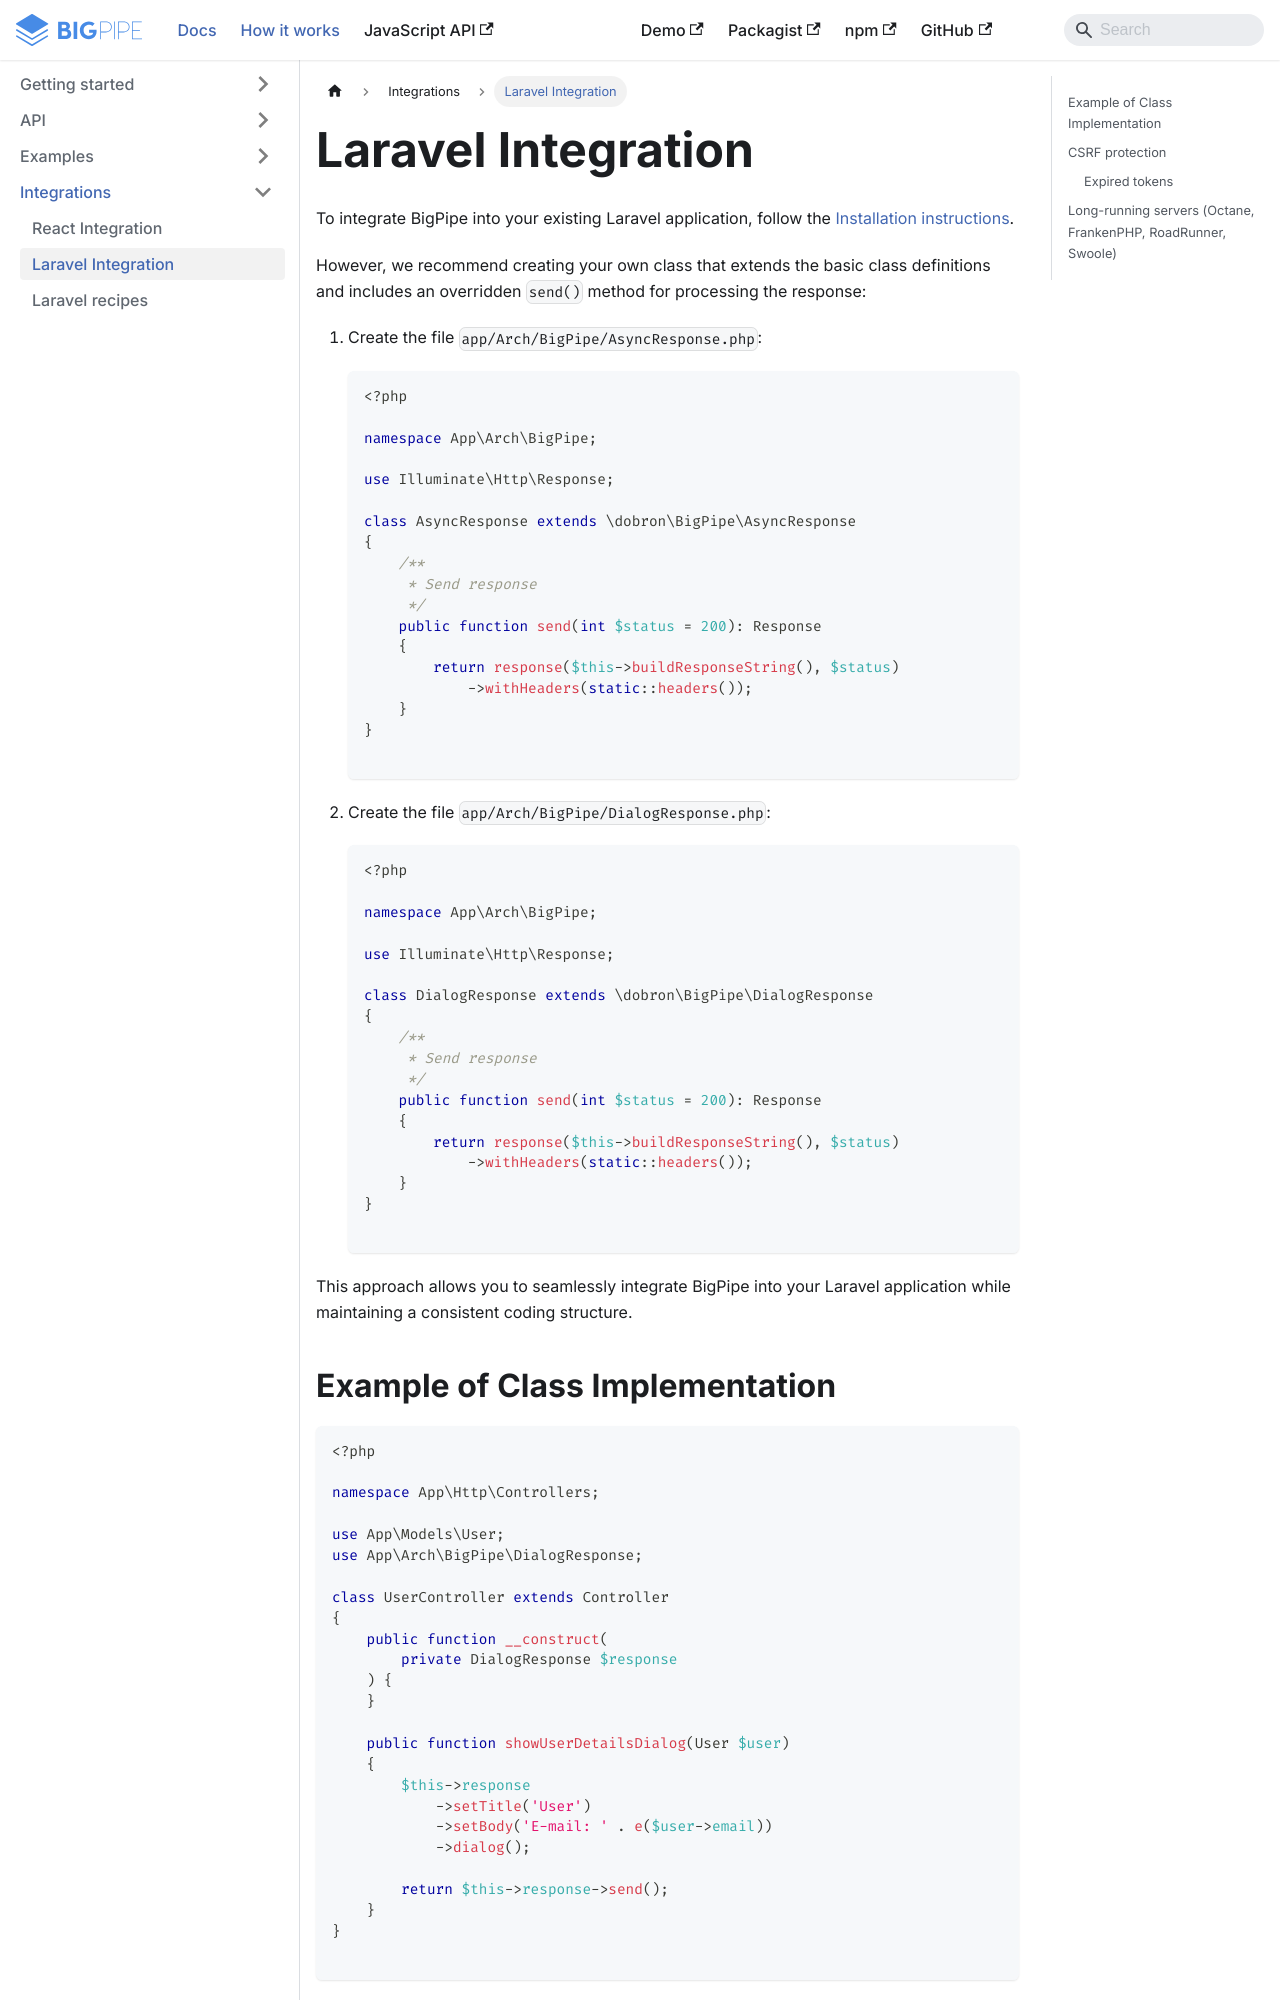

repository: richardDobron/bigpipe-php · page: docs/laravel_integration.html · generator: docusaurus

---
id: laravel_integration
title: Laravel Integration
sidebar_label: Laravel Integration
---

To integrate BigPipe into your existing Laravel application, follow the [Installation instructions](getting_started).

However, we recommend creating your own class that extends the basic class definitions and includes an overridden `send()` method for processing the response:

1. Create the file `app/Arch/BigPipe/AsyncResponse.php`:

    ```php
    <?php
    
    namespace App\Arch\BigPipe;
    
    use Illuminate\Http\Response;
    
    class AsyncResponse extends \dobron\BigPipe\AsyncResponse
    {
        /**
         * Send response
         */
        public function send(int $status = 200): Response
        {
            return response($this->buildResponseString(), $status)
                ->withHeaders(static::headers());
        }
    }
    
    ```

2. Create the file `app/Arch/BigPipe/DialogResponse.php`:

    ```php
    <?php
    
    namespace App\Arch\BigPipe;
    
    use Illuminate\Http\Response;
    
    class DialogResponse extends \dobron\BigPipe\DialogResponse
    {
        /**
         * Send response
         */
        public function send(int $status = 200): Response
        {
            return response($this->buildResponseString(), $status)
                ->withHeaders(static::headers());
        }
    }
    
    ```

This approach allows you to seamlessly integrate BigPipe into your Laravel application while maintaining a consistent coding structure.

## Example of Class Implementation

```php
<?php

namespace App\Http\Controllers;

use App\Models\User;
use App\Arch\BigPipe\DialogResponse;

class UserController extends Controller
{
    public function __construct(
        private DialogResponse $response
    ) {
    }

    public function showUserDetailsDialog(User $user)
    {
        $this->response
            ->setTitle('User')
            ->setBody('E-mail: ' . e($user->email))
            ->dialog();

        return $this->response->send();
    }
}

```

See [Laravel recipes](laravel_recipes.md) for complete examples: the layout and the middleware, forms with validation,
dialogs, an infinite feed, a dashboard of streamed pagelets, page transitions, live notifications, file uploads and tests.
